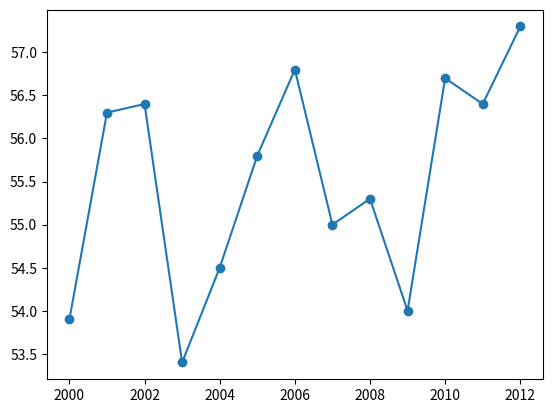

Source code (Python):
import matplotlib.pyplot as plt

nyc_temp = [53.9, 56.3, 56.4, 53.4, 54.5, 55.8, 56.8, 55.0, 55.3, 54.0, 56.7, 56.4, 57.3]
years = range(2000, 2013)
plt.plot(years, nyc_temp, marker='o')
# plt.axis(ymin=0)
plt.show()